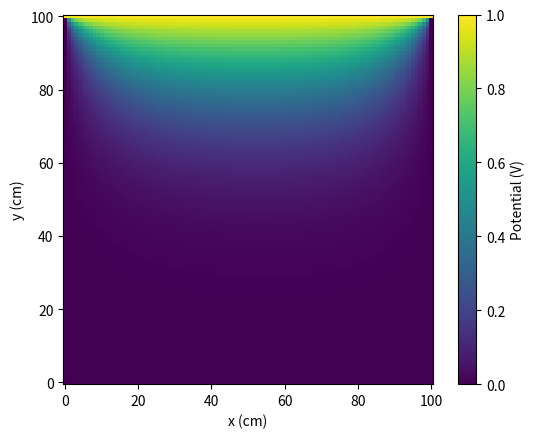

Source code (Python):
import numpy as np
import math
import matplotlib.pyplot as plt

#constants
V=1#Volts
omega=0.5
#omega=0.7
#omega=0.9
#omega = 0.95

#number of grid points, 0-100 in increments of 1 is 101 points
n=101

#make the grid
phi = np.zeros([n,n],float)
#set the top edge (first row) to a fixed value of V
for i in range(n):
    phi[0][i] = V
#print(phi)

#target accurancy
e=1e-3
#initialize diff
diff=1e6

nsteps=0#count how many iterations until convergence
while diff>e:
    maxdiff=0#keep track of max difference this iteration
    for i in range(n):
        for j in range(n):
            if i==0 or i==n-1 or j==0 or j==n-1:# values on the boundary are fixed
                continue#don't do anything
            else:
                phinew = (1+omega)*(phi[i+1][j] + phi[i-1][j] + phi[i][j+1]+phi[i][j-1])/4 - omega*phi[i][j]
                if abs(phi[i][j]-phinew)>maxdiff:#if this is greater than current max difference
                    maxdiff=abs(phi[i][j]-phinew)#save it as max difference
                phi[i][j]=phinew#change phi[i][j]
    diff=maxdiff
    print(diff)
    nsteps+=1

#print(phi)
print(nsteps,"steps")

#plot with a weighted 2D histogram
x=[]
y=[]
w=[]
for i in range(n):
    for j in range(n):
        x.append(j)#j=0 (left column) is equivalent to x=0
        y.append(100-i)#i=0 (top row) is equivalent to y=100
        w.append(phi[i][j])

b=np.arange(-0.5,101.5,1)#bin edges from -0.5 to 100.5, so there's one bin for every point on the grid
plt.hist2d(x,y,weights=w,bins=b)
plt.xlabel("x (cm)")
plt.ylabel("y (cm)")
plt.axis("square")
plt.xlim(-0.5,100.5)
plt.ylim(-0.5,100.5)
c = plt.colorbar()
c.set_label("Potential (V)")
plt.show()

